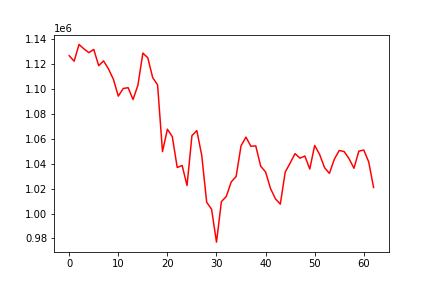

Data behind this chart, as committed beside it:
, 0
0, 1126341
1, 1121916
2, 1135340
3, 1131778
4, 1128784
5, 1131377
6, 1118330
7, 1122160
8, 1115732
9, 1107459
10, 1093970
11, 1100074
12, 1100710
13, 1091252
14, 1102838
15, 1128406
16, 1124689
17, 1108795
18, 1102984
19, 1049581
20, 1067485
21, 1061511
22, 1036823
23, 1038473
24, 1022418
25, 1062355
26, 1066368
27, 1046393
28, 1009030
29, 1003408
30, 977097
31, 1009518
32, 1013675
33, 1025286
34, 1029645
35, 1054171
36, 1061157
37, 1053852
38, 1054151
39, 1037884
40, 1033250
41, 1020070
42, 1011785
43, 1007511
44, 1033167
45, 1040355
46, 1047930
47, 1044309
48, 1046017
49, 1035606
50, 1054474
51, 1047346
52, 1036809
53, 1032098
54, 1043436
55, 1050463
56, 1049600
57, 1043914
58, 1036234
59, 1049942
... 3 more rows
